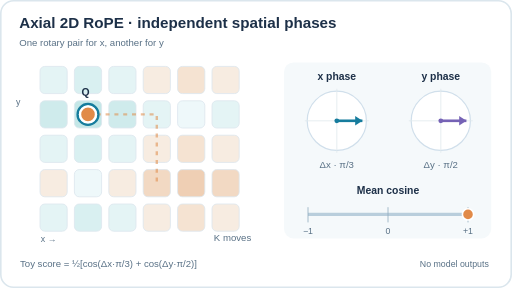
t = 0.00 s
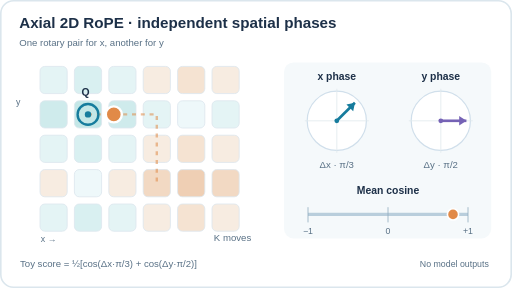
t = 1.88 s
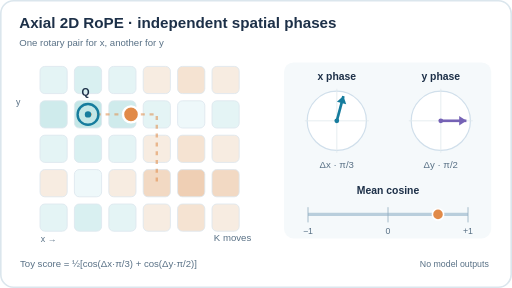
t = 3.13 s
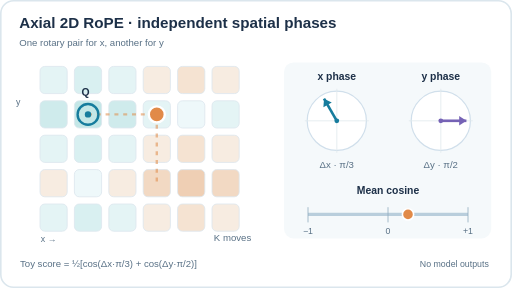
t = 5.00 s
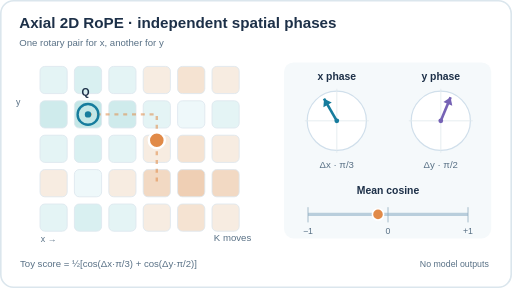
t = 6.88 s
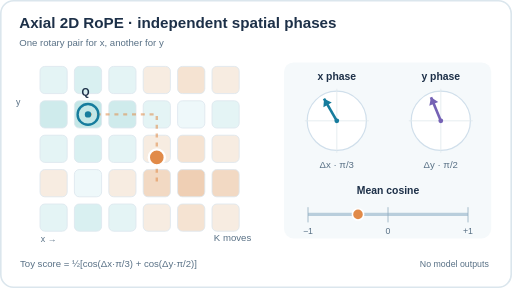
t = 8.13 s

The animated SVG that drew these frames (rendered in a browser with its animation timeline set to each time). Animation: 5 SMIL elements (animate=3,animateTransform=2); one cycle of 10.00 s, repeats indefinitely.

<svg xmlns="http://www.w3.org/2000/svg" width="640" height="360" viewBox="0 0 640 360" role="img" aria-labelledby="title desc"><title id="title">Two-dimensional axial RoPE separates x and y phases</title><desc id="desc">A key traverses a patch grid as separate x and y rotary phase arrows and a synthetic mean cosine score change. Not model predictions or attention probabilities.</desc><rect x="0" y="0" width="640" height="360" rx="16" fill="#fff"/><rect x="1" y="1" width="638" height="358" rx="16" fill="none" stroke="#dbe6ed" stroke-width="2"/><style>text{font-family:Arial,Helvetica,sans-serif;fill:#1d3048}.head{font-weight:700;font-size:19px}.small{font-size:12px;fill:#587085}.axis{font-size:11px;fill:#587085}.tag{font-size:13px;font-weight:700}</style><text x="24" y="35" class="head">Axial 2D RoPE · independent spatial phases</text><text x="24" y="57" class="small">One rotary pair for x, another for y</text><rect x="50" y="83" width="34" height="34" rx="6" fill="#e4f4f5" stroke="#dce6ee" stroke-width="1"/><rect x="93" y="83" width="34" height="34" rx="6" fill="#d9f0f1" stroke="#dce6ee" stroke-width="1"/><rect x="136" y="83" width="34" height="34" rx="6" fill="#e4f4f5" stroke="#dce6ee" stroke-width="1"/><rect x="179" y="83" width="34" height="34" rx="6" fill="#f7ece1" stroke="#dce6ee" stroke-width="1"/><rect x="222" y="83" width="34" height="34" rx="6" fill="#f5e3d2" stroke="#dce6ee" stroke-width="1"/><rect x="265" y="83" width="34" height="34" rx="6" fill="#f7ece1" stroke="#dce6ee" stroke-width="1"/><rect x="50" y="126" width="34" height="34" rx="6" fill="#cfebec" stroke="#dce6ee" stroke-width="1"/><rect x="93" y="126" width="34" height="34" rx="6" fill="#c4e7e7" stroke="#dce6ee" stroke-width="1"/><rect x="136" y="126" width="34" height="34" rx="6" fill="#cfebec" stroke="#dce6ee" stroke-width="1"/><rect x="179" y="126" width="34" height="34" rx="6" fill="#e4f4f5" stroke="#dce6ee" stroke-width="1"/><rect x="222" y="126" width="34" height="34" rx="6" fill="#eef8fa" stroke="#dce6ee" stroke-width="1"/><rect x="265" y="126" width="34" height="34" rx="6" fill="#e4f4f5" stroke="#dce6ee" stroke-width="1"/><rect x="50" y="169" width="34" height="34" rx="6" fill="#e4f4f5" stroke="#dce6ee" stroke-width="1"/><rect x="93" y="169" width="34" height="34" rx="6" fill="#d9f0f1" stroke="#dce6ee" stroke-width="1"/><rect x="136" y="169" width="34" height="34" rx="6" fill="#e4f4f5" stroke="#dce6ee" stroke-width="1"/><rect x="179" y="169" width="34" height="34" rx="6" fill="#f7ece1" stroke="#dce6ee" stroke-width="1"/><rect x="222" y="169" width="34" height="34" rx="6" fill="#f5e3d2" stroke="#dce6ee" stroke-width="1"/><rect x="265" y="169" width="34" height="34" rx="6" fill="#f7ece1" stroke="#dce6ee" stroke-width="1"/><rect x="50" y="212" width="34" height="34" rx="6" fill="#f7ece1" stroke="#dce6ee" stroke-width="1"/><rect x="93" y="212" width="34" height="34" rx="6" fill="#eef8fa" stroke="#dce6ee" stroke-width="1"/><rect x="136" y="212" width="34" height="34" rx="6" fill="#f7ece1" stroke="#dce6ee" stroke-width="1"/><rect x="179" y="212" width="34" height="34" rx="6" fill="#f2d9c3" stroke="#dce6ee" stroke-width="1"/><rect x="222" y="212" width="34" height="34" rx="6" fill="#efcfb4" stroke="#dce6ee" stroke-width="1"/><rect x="265" y="212" width="34" height="34" rx="6" fill="#f2d9c3" stroke="#dce6ee" stroke-width="1"/><rect x="50" y="255" width="34" height="34" rx="6" fill="#e4f4f5" stroke="#dce6ee" stroke-width="1"/><rect x="93" y="255" width="34" height="34" rx="6" fill="#d9f0f1" stroke="#dce6ee" stroke-width="1"/><rect x="136" y="255" width="34" height="34" rx="6" fill="#e4f4f5" stroke="#dce6ee" stroke-width="1"/><rect x="179" y="255" width="34" height="34" rx="6" fill="#f7ece1" stroke="#dce6ee" stroke-width="1"/><rect x="222" y="255" width="34" height="34" rx="6" fill="#f5e3d2" stroke="#dce6ee" stroke-width="1"/><rect x="265" y="255" width="34" height="34" rx="6" fill="#f7ece1" stroke="#dce6ee" stroke-width="1"/><text x="51" y="303" class="axis">x →</text><text x="20" y="131" class="axis">y</text><path d="M 110 143 L 153 143 L 196 143 L 196 186 L 196 229" fill="none" stroke="#e18a48" stroke-width="3" stroke-dasharray="5 6" opacity=".55"/><circle cx="110" cy="143" r="13" fill="none" stroke="#167c9d" stroke-width="3"/><circle cx="110" cy="143" r="4" fill="#167c9d"/><text x="107" y="120" class="tag" text-anchor="middle">Q</text><circle cx="196" cy="229" r="10" fill="#e18a48" stroke="white" stroke-width="3"><animate attributeName="cx" values="110;153;196;196;196" keyTimes="0;.25;.5;.75;1" dur="10s" repeatCount="indefinite"/><animate attributeName="cy" values="143;143;143;186;229" keyTimes="0;.25;.5;.75;1" dur="10s" repeatCount="indefinite"/></circle><text x="314" y="301" class="small" text-anchor="end">K moves</text><rect x="355" y="78" width="259" height="220" rx="12" fill="#f5f9fb"/><text x="421" y="100" class="tag" text-anchor="middle">x phase</text><text x="551" y="100" class="tag" text-anchor="middle">y phase</text><circle cx="421" cy="151" r="37" fill="white" stroke="#d0dfeb" stroke-width="1.5"/><line x1="381" y1="151" x2="461" y2="151" stroke="#e0e9ee" stroke-width="1"/><line x1="421" y1="111" x2="421" y2="191" stroke="#e0e9ee" stroke-width="1"/><g transform="rotate(-120 421 151)"><line x1="421" y1="151" x2="453" y2="151" stroke="#167c9d" stroke-width="3.3"/><path d="M 453 151 l -9 -6 l 0 12 z" fill="#167c9d"/><animateTransform attributeName="transform" type="rotate" values="0 421 151;-60 421 151;-120 421 151;-120 421 151;-120 421 151" keyTimes="0;.25;.5;.75;1" dur="10s" repeatCount="indefinite"/></g><circle cx="421" cy="151" r="3" fill="#167c9d"/><circle cx="551" cy="151" r="37" fill="white" stroke="#d0dfeb" stroke-width="1.5"/><line x1="511" y1="151" x2="591" y2="151" stroke="#e0e9ee" stroke-width="1"/><line x1="551" y1="111" x2="551" y2="191" stroke="#e0e9ee" stroke-width="1"/><g transform="rotate(-180 551 151)"><line x1="551" y1="151" x2="583" y2="151" stroke="#7562b5" stroke-width="3.3"/><path d="M 583 151 l -9 -6 l 0 12 z" fill="#7562b5"/><animateTransform attributeName="transform" type="rotate" values="0 551 151;0 551 151;0 551 151;-90 551 151;-180 551 151" keyTimes="0;.25;.5;.75;1" dur="10s" repeatCount="indefinite"/></g><circle cx="551" cy="151" r="3" fill="#7562b5"/><text x="421" y="210" class="small" text-anchor="middle">Δx · π/3</text><text x="551" y="210" class="small" text-anchor="middle">Δy · π/2</text><text x="485" y="243" class="tag" text-anchor="middle">Mean cosine</text><line x1="385" y1="268" x2="585" y2="268" stroke="#b9cedc" stroke-width="4"/><line x1="385" y1="259" x2="385" y2="278" stroke="#91acbf" stroke-width="1"/><line x1="485" y1="259" x2="485" y2="278" stroke="#91acbf" stroke-width="1"/><line x1="585" y1="259" x2="585" y2="278" stroke="#91acbf" stroke-width="1"/><text x="385" y="293" class="axis" text-anchor="middle">−1</text><text x="485" y="293" class="axis" text-anchor="middle">0</text><text x="585" y="293" class="axis" text-anchor="middle">+1</text><circle cx="410.00" cy="268" r="7" fill="#e18a48" stroke="white" stroke-width="2"><animate attributeName="cx" values="585.00;560.00;510.00;460.00;410.00" keyTimes="0;.25;.5;.75;1" dur="10s" repeatCount="indefinite"/></circle><text x="25" y="334" class="small">Toy score = ½[cos(Δx·π/3) + cos(Δy·π/2)]</text><text x="611" y="334" class="axis" text-anchor="end">No model outputs</text></svg>
